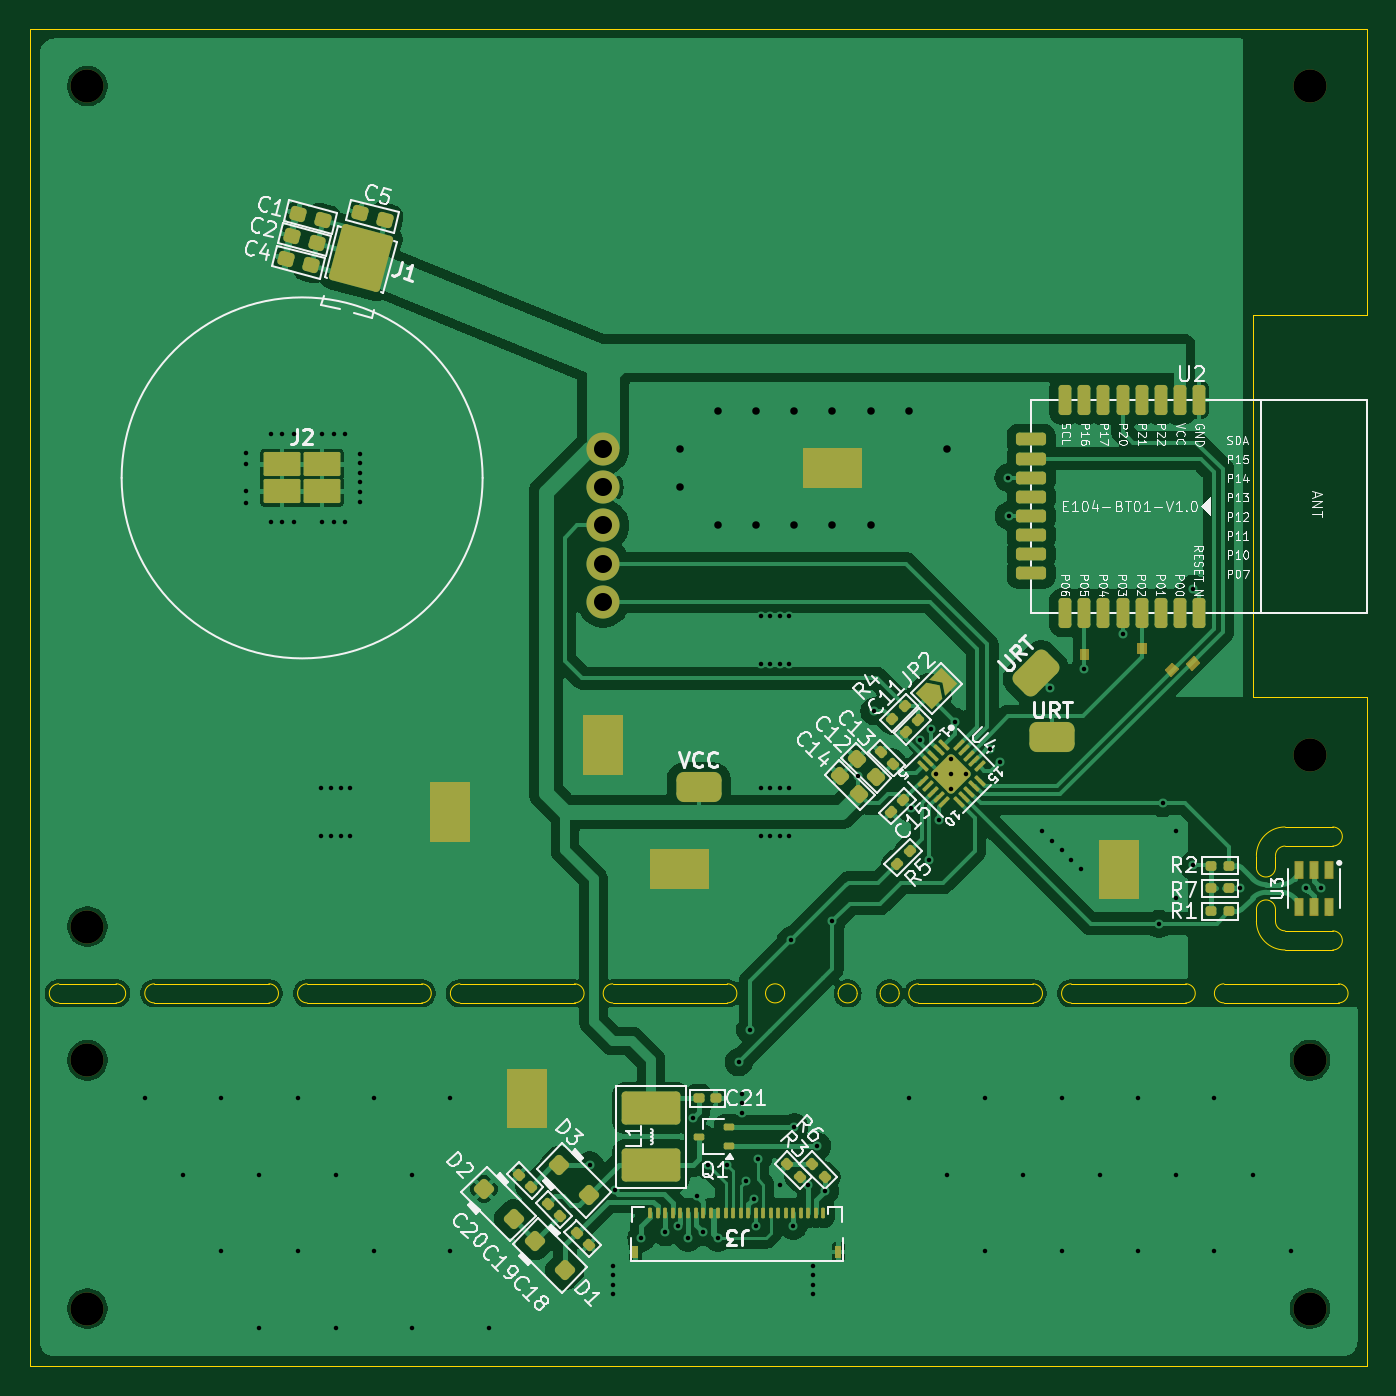
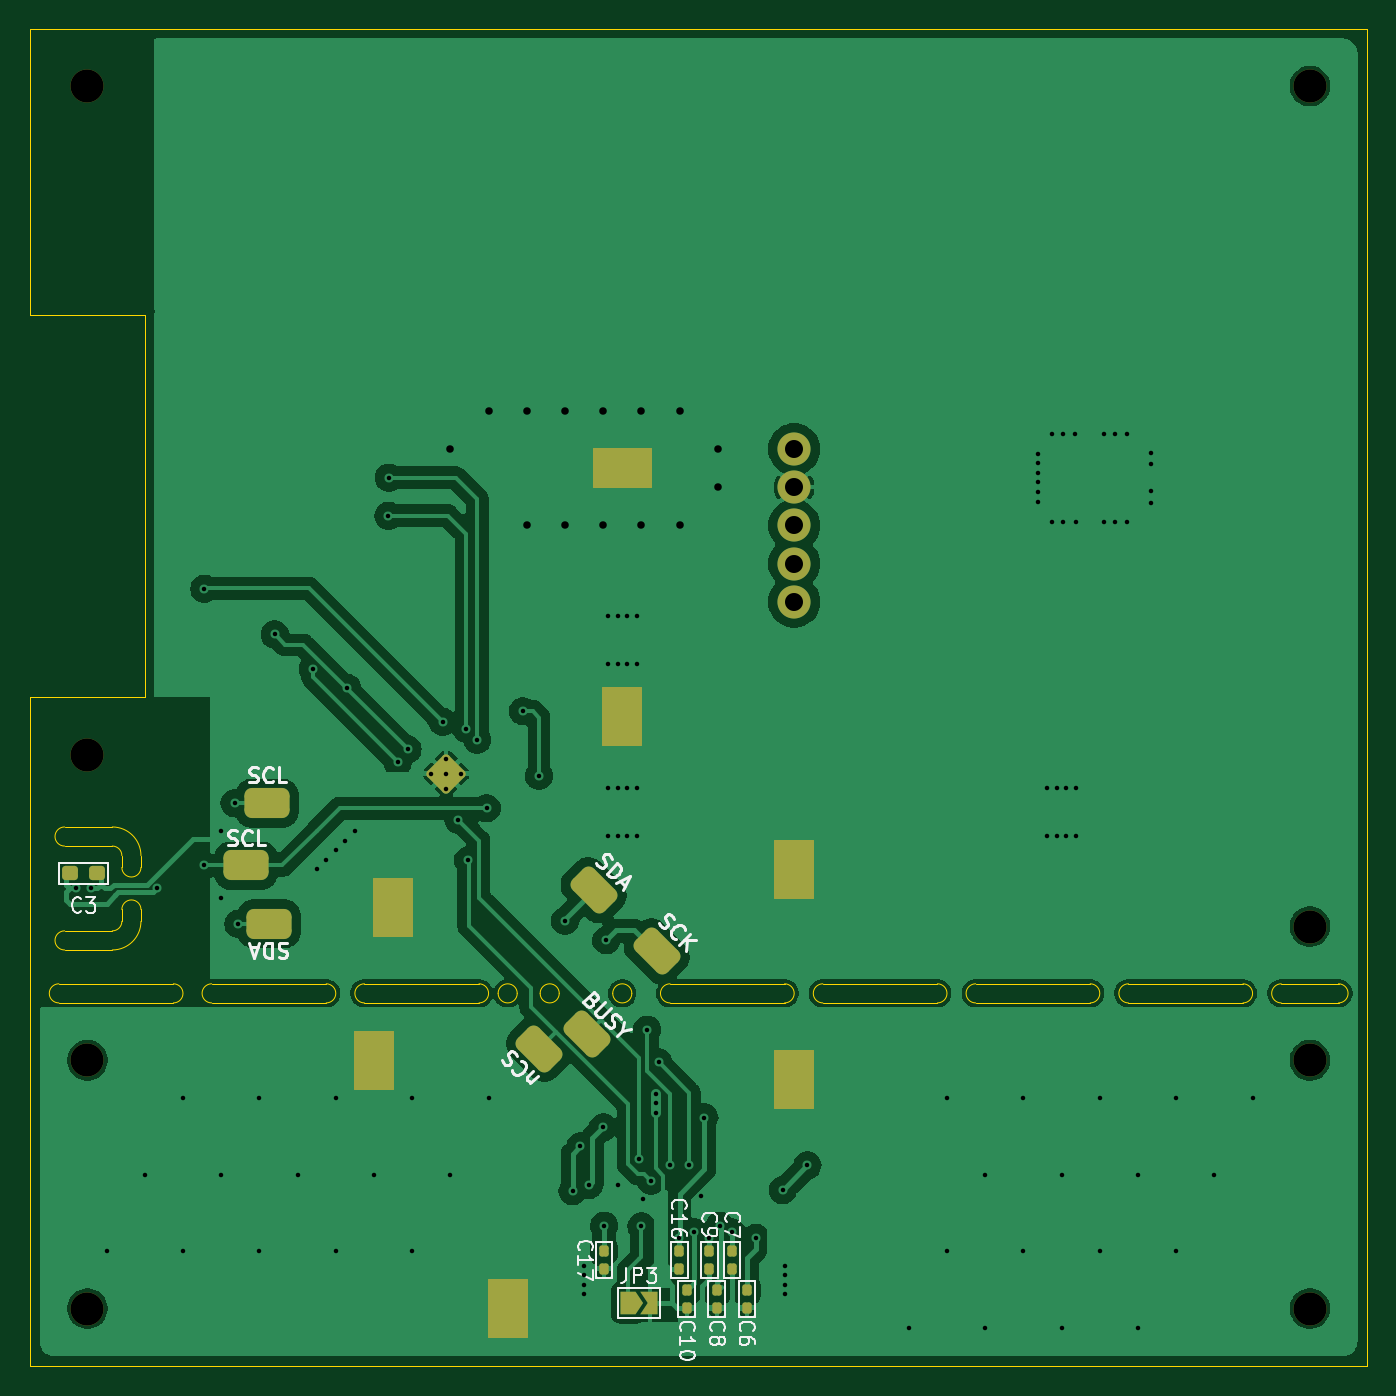
Circuit board: 11 layer files. Board 88.9 x 88.9 mm.
- bottom_copper: DemoBoard_SensorForTemp&Rh_IntegratedWithMCU-CuBottom.gbr (104254 bytes)
- top_copper: DemoBoard_SensorForTemp&Rh_IntegratedWithMCU-CuTop.gbr (146361 bytes)
- outline: DemoBoard_SensorForTemp&Rh_IntegratedWithMCU-EdgeCuts.gbr (4475 bytes)
- bottom_mask: DemoBoard_SensorForTemp&Rh_IntegratedWithMCU-MaskBottom.gbr (5852 bytes)
- top_mask: DemoBoard_SensorForTemp&Rh_IntegratedWithMCU-MaskTop.gbr (11773 bytes)
- drill: DemoBoard_SensorForTemp&Rh_IntegratedWithMCU-NPTH.drl (457 bytes)
- drill: DemoBoard_SensorForTemp&Rh_IntegratedWithMCU-PTH.drl (2698 bytes)
- paste: DemoBoard_SensorForTemp&Rh_IntegratedWithMCU-PasteBottom.gbr (2630 bytes)
- paste: DemoBoard_SensorForTemp&Rh_IntegratedWithMCU-PasteTop.gbr (8786 bytes)
- bottom_silk: DemoBoard_SensorForTemp&Rh_IntegratedWithMCU-SilkBottom.gbr (37854 bytes)
- top_silk: DemoBoard_SensorForTemp&Rh_IntegratedWithMCU-SilkTop.gbr (115532 bytes)

=== bottom_copper: DemoBoard_SensorForTemp&Rh_IntegratedWithMCU-CuBottom.gbr (104254 bytes, source omitted) ===
=== top_copper: DemoBoard_SensorForTemp&Rh_IntegratedWithMCU-CuTop.gbr (146361 bytes, source omitted) ===
=== outline: DemoBoard_SensorForTemp&Rh_IntegratedWithMCU-EdgeCuts.gbr ===
%TF.GenerationSoftware,KiCad,Pcbnew,8.0.6-hq-2-g3d73d9976a*%
%TF.CreationDate,2024-12-20T20:58:29+08:00*%
%TF.ProjectId,DemoBoard_SensorForTemp&Rh_IntegratedWithMCU,44656d6f-426f-4617-9264-5f53656e736f,rev?*%
%TF.SameCoordinates,Original*%
%TF.FileFunction,Profile,NP*%
%FSLAX46Y46*%
G04 Gerber Fmt 4.6, Leading zero omitted, Abs format (unit mm)*
G04 Created by KiCad (PCBNEW 8.0.6-hq-2-g3d73d9976a) date 2024-12-20 20:58:29*
%MOMM*%
%LPD*%
G01*
G04 APERTURE LIST*
%TA.AperFunction,Profile*%
%ADD10C,0.050000*%
%TD*%
G04 APERTURE END LIST*
D10*
X162814000Y-110779400D02*
G75*
G02*
X162814000Y-112049400I0J-635000D01*
G01*
X135255000Y-115570000D02*
G75*
G02*
X135255000Y-114300000I0J635000D01*
G01*
X102235000Y-115570000D02*
X94615000Y-115570000D01*
X157480000Y-95250000D02*
X165100000Y-95250000D01*
X76200000Y-139700000D02*
X76200000Y-50800000D01*
X102235000Y-114300000D02*
G75*
G02*
X102235000Y-115570000I0J-635000D01*
G01*
X122555000Y-114300000D02*
X114935000Y-114300000D01*
X159639000Y-110779400D02*
G75*
G02*
X159004000Y-110144400I0J635000D01*
G01*
X114935000Y-115570000D02*
G75*
G02*
X114935000Y-114300000I0J635000D01*
G01*
X122555000Y-115570000D02*
X114935000Y-115570000D01*
X84455000Y-115570000D02*
G75*
G02*
X84455000Y-114300000I0J635000D01*
G01*
X163195000Y-115570000D02*
X155575000Y-115570000D01*
X142875000Y-115570000D02*
X135255000Y-115570000D01*
X145415000Y-115570000D02*
G75*
G02*
X145415000Y-114300000I0J635000D01*
G01*
X142875000Y-114300000D02*
X135255000Y-114300000D01*
X142875000Y-114300000D02*
G75*
G02*
X142875000Y-115570000I0J-635000D01*
G01*
X162814000Y-103870600D02*
G75*
G02*
X162814000Y-105140600I0J-635000D01*
G01*
X126365000Y-114935000D02*
G75*
G02*
X125095000Y-114935000I-635000J0D01*
G01*
X125095000Y-114935000D02*
G75*
G02*
X126365000Y-114935000I635000J0D01*
G01*
X162814000Y-105140600D02*
X159639000Y-105140600D01*
X112395000Y-114300000D02*
G75*
G02*
X112395000Y-115570000I0J-635000D01*
G01*
X159639000Y-103870600D02*
X162814000Y-103870600D01*
X94615000Y-115570000D02*
G75*
G02*
X94615000Y-114300000I0J635000D01*
G01*
X159004000Y-105775600D02*
G75*
G02*
X159639000Y-105140600I635000J0D01*
G01*
X92075000Y-114300000D02*
G75*
G02*
X92075000Y-115570000I0J-635000D01*
G01*
X78105000Y-115570000D02*
X81915000Y-115570000D01*
X157734000Y-109357000D02*
G75*
G02*
X159004000Y-109357000I635000J0D01*
G01*
X157480000Y-69850000D02*
X157480000Y-95250000D01*
X112395000Y-115570000D02*
X104775000Y-115570000D01*
X92075000Y-114300000D02*
X84455000Y-114300000D01*
X78105000Y-115570000D02*
G75*
G02*
X78105000Y-114300000I0J635000D01*
G01*
X102235000Y-114300000D02*
X94615000Y-114300000D01*
X159639000Y-112049400D02*
X162814000Y-112049400D01*
X112395000Y-114300000D02*
X104775000Y-114300000D01*
X159004000Y-106563000D02*
G75*
G02*
X157734000Y-106563000I-635000J0D01*
G01*
X81915000Y-114300000D02*
X78105000Y-114300000D01*
X153035000Y-114300000D02*
G75*
G02*
X153035000Y-115570000I0J-635000D01*
G01*
X153035000Y-115570000D02*
X145415000Y-115570000D01*
X92075000Y-115570000D02*
X84455000Y-115570000D01*
X76200000Y-50800000D02*
X165100000Y-50800000D01*
X122555000Y-114300000D02*
G75*
G02*
X122555000Y-115570000I0J-635000D01*
G01*
X157734000Y-109357000D02*
X157734000Y-110144400D01*
X153035000Y-114300000D02*
X145415000Y-114300000D01*
X165100000Y-139700000D02*
X76200000Y-139700000D01*
X157734000Y-106563000D02*
X157734000Y-105775600D01*
X131191000Y-114935000D02*
G75*
G02*
X129921000Y-114935000I-635000J0D01*
G01*
X129921000Y-114935000D02*
G75*
G02*
X131191000Y-114935000I635000J0D01*
G01*
X159004000Y-109357000D02*
X159004000Y-110144400D01*
X81915000Y-114300000D02*
G75*
G02*
X81915000Y-115570000I0J-635000D01*
G01*
X163195000Y-114300000D02*
X155575000Y-114300000D01*
X155575000Y-115570000D02*
G75*
G02*
X155575000Y-114300000I0J635000D01*
G01*
X133985000Y-114935000D02*
G75*
G02*
X132715000Y-114935000I-635000J0D01*
G01*
X132715000Y-114935000D02*
G75*
G02*
X133985000Y-114935000I635000J0D01*
G01*
X165100000Y-69850000D02*
X157480000Y-69850000D01*
X159639000Y-112049400D02*
G75*
G02*
X157734000Y-110144400I0J1905000D01*
G01*
X104775000Y-115570000D02*
G75*
G02*
X104775000Y-114300000I0J635000D01*
G01*
X163195000Y-114300000D02*
G75*
G02*
X163195000Y-115570000I0J-635000D01*
G01*
X157734000Y-105775600D02*
G75*
G02*
X159639000Y-103870600I1905000J0D01*
G01*
X159004000Y-106563000D02*
X159004000Y-105775600D01*
X162814000Y-110779400D02*
X159639000Y-110779400D01*
X165100000Y-50800000D02*
X165100000Y-69850000D01*
X165100000Y-95250000D02*
X165100000Y-139700000D01*
M02*

=== bottom_mask: DemoBoard_SensorForTemp&Rh_IntegratedWithMCU-MaskBottom.gbr ===
%TF.GenerationSoftware,KiCad,Pcbnew,8.0.6-hq-2-g3d73d9976a*%
%TF.CreationDate,2024-12-20T20:58:29+08:00*%
%TF.ProjectId,DemoBoard_SensorForTemp&Rh_IntegratedWithMCU,44656d6f-426f-4617-9264-5f53656e736f,rev?*%
%TF.SameCoordinates,Original*%
%TF.FileFunction,Soldermask,Bot*%
%TF.FilePolarity,Negative*%
%FSLAX46Y46*%
G04 Gerber Fmt 4.6, Leading zero omitted, Abs format (unit mm)*
G04 Created by KiCad (PCBNEW 8.0.6-hq-2-g3d73d9976a) date 2024-12-20 20:58:29*
%MOMM*%
%LPD*%
G01*
G04 APERTURE LIST*
G04 Aperture macros list*
%AMRoundRect*
0 Rectangle with rounded corners*
0 $1 Rounding radius*
0 $2 $3 $4 $5 $6 $7 $8 $9 X,Y pos of 4 corners*
0 Add a 4 corners polygon primitive as box body*
4,1,4,$2,$3,$4,$5,$6,$7,$8,$9,$2,$3,0*
0 Add four circle primitives for the rounded corners*
1,1,$1+$1,$2,$3*
1,1,$1+$1,$4,$5*
1,1,$1+$1,$6,$7*
1,1,$1+$1,$8,$9*
0 Add four rect primitives between the rounded corners*
20,1,$1+$1,$2,$3,$4,$5,0*
20,1,$1+$1,$4,$5,$6,$7,0*
20,1,$1+$1,$6,$7,$8,$9,0*
20,1,$1+$1,$8,$9,$2,$3,0*%
%AMFreePoly0*
4,1,6,1.000000,0.000000,0.500000,-0.750000,-0.500000,-0.750000,-0.500000,0.750000,0.500000,0.750000,1.000000,0.000000,1.000000,0.000000,$1*%
%AMFreePoly1*
4,1,6,0.500000,-0.750000,-0.650000,-0.750000,-0.150000,0.000000,-0.650000,0.750000,0.500000,0.750000,0.500000,-0.750000,0.500000,-0.750000,$1*%
G04 Aperture macros list end*
%ADD10C,0.100000*%
%ADD11C,2.200000*%
%ADD12RoundRect,0.250000X-1.060660X0.000000X0.000000X-1.060660X1.060660X0.000000X0.000000X1.060660X0*%
%ADD13RoundRect,0.155000X0.155000X-0.212500X0.155000X0.212500X-0.155000X0.212500X-0.155000X-0.212500X0*%
%ADD14RoundRect,0.500000X1.000000X0.500000X-1.000000X0.500000X-1.000000X-0.500000X1.000000X-0.500000X0*%
%ADD15FreePoly0,180.000000*%
%ADD16FreePoly1,180.000000*%
%ADD17RoundRect,0.500000X0.353553X1.060660X-1.060660X-0.353553X-0.353553X-1.060660X1.060660X0.353553X0*%
%ADD18RoundRect,0.237500X0.287500X0.237500X-0.287500X0.237500X-0.287500X-0.237500X0.287500X-0.237500X0*%
%ADD19RoundRect,0.500000X-0.353553X-1.060660X1.060660X0.353553X0.353553X1.060660X-1.060660X-0.353553X0*%
%ADD20RoundRect,0.500000X-1.000000X-0.500000X1.000000X-0.500000X1.000000X0.500000X-1.000000X0.500000X0*%
G04 APERTURE END LIST*
D10*
X132080000Y-133985000D02*
X134620000Y-133985000D01*
X134620000Y-137795000D01*
X132080000Y-137795000D01*
X132080000Y-133985000D01*
G36*
X132080000Y-133985000D02*
G01*
X134620000Y-133985000D01*
X134620000Y-137795000D01*
X132080000Y-137795000D01*
X132080000Y-133985000D01*
G37*
X139700000Y-107315000D02*
X142240000Y-107315000D01*
X142240000Y-111125000D01*
X139700000Y-111125000D01*
X139700000Y-107315000D01*
G36*
X139700000Y-107315000D02*
G01*
X142240000Y-107315000D01*
X142240000Y-111125000D01*
X139700000Y-111125000D01*
X139700000Y-107315000D01*
G37*
X140970000Y-117475000D02*
X143510000Y-117475000D01*
X143510000Y-121285000D01*
X140970000Y-121285000D01*
X140970000Y-117475000D01*
G36*
X140970000Y-117475000D02*
G01*
X143510000Y-117475000D01*
X143510000Y-121285000D01*
X140970000Y-121285000D01*
X140970000Y-117475000D01*
G37*
X113030000Y-104775000D02*
X115570000Y-104775000D01*
X115570000Y-108585000D01*
X113030000Y-108585000D01*
X113030000Y-104775000D01*
G36*
X113030000Y-104775000D02*
G01*
X115570000Y-104775000D01*
X115570000Y-108585000D01*
X113030000Y-108585000D01*
X113030000Y-104775000D01*
G37*
X124460000Y-94615000D02*
X127000000Y-94615000D01*
X127000000Y-98425000D01*
X124460000Y-98425000D01*
X124460000Y-94615000D01*
G36*
X124460000Y-94615000D02*
G01*
X127000000Y-94615000D01*
X127000000Y-98425000D01*
X124460000Y-98425000D01*
X124460000Y-94615000D01*
G37*
X123825000Y-78740000D02*
X127635000Y-78740000D01*
X127635000Y-81280000D01*
X123825000Y-81280000D01*
X123825000Y-78740000D01*
G36*
X123825000Y-78740000D02*
G01*
X127635000Y-78740000D01*
X127635000Y-81280000D01*
X123825000Y-81280000D01*
X123825000Y-78740000D01*
G37*
X113030000Y-118745000D02*
X115570000Y-118745000D01*
X115570000Y-122555000D01*
X113030000Y-122555000D01*
X113030000Y-118745000D01*
G36*
X113030000Y-118745000D02*
G01*
X115570000Y-118745000D01*
X115570000Y-122555000D01*
X113030000Y-122555000D01*
X113030000Y-118745000D01*
G37*
D11*
%TO.C,TP7*%
X114300000Y-81280000D03*
%TD*%
%TO.C,TP10*%
X114300000Y-86360000D03*
%TD*%
%TO.C,REF\u002A\u002A*%
X161290000Y-119380000D03*
%TD*%
%TO.C,TP9*%
X114300000Y-88900000D03*
%TD*%
%TO.C,REF\u002A\u002A*%
X80010000Y-110490000D03*
%TD*%
%TO.C,REF\u002A\u002A*%
X161290000Y-99060000D03*
%TD*%
%TO.C,REF\u002A\u002A*%
X161290000Y-135890000D03*
%TD*%
%TO.C,TP8*%
X114300000Y-83820000D03*
%TD*%
%TO.C,REF\u002A\u002A*%
X80010000Y-119380000D03*
%TD*%
D12*
%TO.C,U4*%
X137440051Y-100330000D03*
%TD*%
D11*
%TO.C,REF\u002A\u002A*%
X161290000Y-54610000D03*
%TD*%
%TO.C,REF\u002A\u002A*%
X80010000Y-135890000D03*
%TD*%
%TO.C,REF\u002A\u002A*%
X80010000Y-54610000D03*
%TD*%
%TO.C,TP6*%
X114300000Y-78740000D03*
%TD*%
D13*
%TO.C,C7*%
X118440000Y-133231700D03*
X118440000Y-132096700D03*
%TD*%
D14*
%TO.C,SCL*%
X149352000Y-102285800D03*
%TD*%
D15*
%TO.C,JP3*%
X125349000Y-135509000D03*
D16*
X123899000Y-135509000D03*
%TD*%
D17*
%TO.C,SDA*%
X127635000Y-108077000D03*
%TD*%
D18*
%TO.C,C3*%
X162419000Y-106944000D03*
X160669000Y-106944000D03*
%TD*%
D13*
%TO.C,C10*%
X121440000Y-135822500D03*
X121440000Y-134687500D03*
%TD*%
D17*
%TO.C,SCK*%
X123444000Y-112141000D03*
%TD*%
D13*
%TO.C,C17*%
X126940000Y-133231700D03*
X126940000Y-132096700D03*
%TD*%
D19*
%TO.C,nCS*%
X131254500Y-118618000D03*
%TD*%
D13*
%TO.C,C9*%
X119940000Y-133231700D03*
X119940000Y-132096700D03*
%TD*%
D20*
%TO.C,SDA*%
X149225000Y-110312200D03*
%TD*%
D13*
%TO.C,C8*%
X119440000Y-135822500D03*
X119440000Y-134687500D03*
%TD*%
D17*
%TO.C,BUSY*%
X128079500Y-117665500D03*
%TD*%
D14*
%TO.C,SCL*%
X150749000Y-106426000D03*
%TD*%
D13*
%TO.C,C6*%
X117440000Y-135822500D03*
X117440000Y-134687500D03*
%TD*%
%TO.C,C16*%
X121940000Y-133231700D03*
X121940000Y-132096700D03*
%TD*%
M02*

=== top_mask: DemoBoard_SensorForTemp&Rh_IntegratedWithMCU-MaskTop.gbr (11773 bytes, source omitted) ===
=== drill: DemoBoard_SensorForTemp&Rh_IntegratedWithMCU-NPTH.drl ===
M48
; DRILL file {KiCad 8.0.6-hq-2-g3d73d9976a} date 2024-12-20T20:58:29+0800
; FORMAT={-:-/ absolute / inch / decimal}
; #@! TF.CreationDate,2024-12-20T20:58:29+08:00
; #@! TF.GenerationSoftware,Kicad,Pcbnew,8.0.6-hq-2-g3d73d9976a
; #@! TF.FileFunction,NonPlated,1,2,NPTH
FMAT,2
INCH
; #@! TA.AperFunction,NonPlated,NPTH,ComponentDrill
T1C0.0866
%
G90
G05
T1
X3.15Y-2.15
X3.15Y-4.35
X3.15Y-4.7
X3.15Y-5.35
X6.35Y-2.15
X6.35Y-3.9
X6.35Y-4.7
X6.35Y-5.35
M30

=== drill: DemoBoard_SensorForTemp&Rh_IntegratedWithMCU-PTH.drl ===
M48
; DRILL file {KiCad 8.0.6-hq-2-g3d73d9976a} date 2024-12-20T20:58:29+0800
; FORMAT={-:-/ absolute / inch / decimal}
; #@! TF.CreationDate,2024-12-20T20:58:29+08:00
; #@! TF.GenerationSoftware,Kicad,Pcbnew,8.0.6-hq-2-g3d73d9976a
; #@! TF.FileFunction,Plated,1,2,PTH
FMAT,2
INCH
; #@! TA.AperFunction,Plated,PTH,ViaDrill
T1C0.0118
; #@! TA.AperFunction,Plated,PTH,ComponentDrill
T2C0.0118
; #@! TA.AperFunction,Plated,PTH,ViaDrill
T3C0.0197
; #@! TA.AperFunction,Plated,PTH,ComponentDrill
T4C0.0472
%
G90
G05
T1
X3.3Y-4.8
X3.4Y-5.0
X3.5Y-4.8
X3.5Y-5.2
X3.565Y-3.11
X3.565Y-3.14
X3.565Y-3.21
X3.565Y-3.24
X3.6Y-5.0
X3.6Y-5.4
X3.63Y-3.06
X3.63Y-3.29
X3.659Y-3.06
X3.66Y-3.29
X3.69Y-3.06
X3.69Y-3.29
X3.7Y-4.8
X3.7Y-5.2
X3.7625Y-3.9875
X3.7625Y-4.1125
X3.7633Y-3.29
X3.765Y-3.06
X3.7875Y-3.9875
X3.7875Y-4.1125
X3.795Y-3.06
X3.795Y-3.29
X3.8Y-5.0
X3.8Y-5.4
X3.8125Y-3.9875
X3.8125Y-4.1125
X3.825Y-3.06
X3.825Y-3.29
X3.8375Y-3.9875
X3.8375Y-4.1125
X3.8625Y-3.1125
X3.8625Y-3.1375
X3.8625Y-3.1625
X3.8625Y-3.1875
X3.8625Y-3.2125
X3.8625Y-3.2375
X3.9Y-4.8
X3.9Y-5.2
X4.0Y-5.0
X4.0Y-5.4
X4.1Y-4.8
X4.1Y-5.2
X4.2Y-5.4
X4.4654Y-4.9754
X4.525Y-5.2375
X4.525Y-5.2625
X4.525Y-5.2875
X4.525Y-5.3125
X4.53Y-5.04
X4.6Y-5.165
X4.663Y-5.15
X4.695Y-5.133
X4.722Y-5.165
X4.735Y-4.85
X4.745Y-5.055
X4.761Y-5.15
X4.775Y-4.975
X4.8008Y-5.165
X4.825Y-4.975
X4.855Y-4.705
X4.8625Y-4.7875
X4.8625Y-4.8125
X4.8625Y-4.8375
X4.875Y-5.015
X4.885Y-4.62
X4.895Y-5.062
X4.9Y-5.135
X4.905Y-4.9575
X4.9125Y-3.5375
X4.9125Y-3.6625
X4.9125Y-3.9875
X4.9125Y-4.1125
X4.9375Y-3.5375
X4.9375Y-3.6625
X4.9375Y-3.9875
X4.9375Y-4.1125
X4.962Y-5.027
X4.9625Y-3.5375
X4.9625Y-3.6625
X4.9625Y-3.9875
X4.9625Y-4.1125
X4.9875Y-3.5375
X4.9875Y-3.6625
X4.9875Y-3.9875
X4.9875Y-4.1125
X4.9917Y-4.3857
X4.9976Y-5.133
X5.0Y-4.875
X5.037Y-5.027
X5.05Y-5.2375
X5.05Y-5.2625
X5.05Y-5.2875
X5.05Y-5.3125
X5.06Y-4.925
X5.08Y-5.0425
X5.1Y-4.335
X5.168Y-3.956
X5.21Y-3.786
X5.3Y-4.8
X5.305Y-4.04
X5.33Y-3.861
X5.353Y-4.176
X5.358Y-3.832
X5.3788Y-4.0713
X5.4Y-5.0
X5.42Y-3.8143
X5.5Y-4.8
X5.5Y-5.2
X5.512Y-3.886
X5.538Y-3.92
X5.561Y-3.175
X5.562Y-3.275
X5.6Y-5.0
X5.65Y-4.1
X5.67Y-3.725
X5.675Y-4.125
X5.7Y-4.15
X5.7Y-4.8
X5.7Y-5.2
X5.725Y-4.175
X5.75Y-4.2
X5.76Y-3.676
X5.8Y-5.0
X5.8597Y-3.5853
X5.9Y-4.8
X5.9Y-5.2
X5.955Y-4.343
X5.965Y-4.027
X6.0Y-4.1
X6.0Y-4.275
X6.0Y-5.0
X6.044Y-3.466
X6.045Y-4.19
X6.1Y-4.8
X6.1Y-5.2
X6.1675Y-4.2504
X6.2Y-5.0
X6.3Y-5.2
X6.34Y-4.2504
X6.38Y-4.2504
T2
X5.3721Y-3.95
X5.411Y-3.911
X5.411Y-3.95
X5.411Y-3.989
X5.45Y-3.95
T3
X4.7Y-3.1
X4.7Y-3.2
X4.8Y-3.0
X4.8Y-3.3
X4.9Y-3.0
X4.9Y-3.3
X5.0Y-3.0
X5.0Y-3.3
X5.1Y-3.0
X5.1Y-3.3
X5.2Y-3.0
X5.2Y-3.3
X5.3Y-3.0
X5.4Y-3.1
T4
X4.5Y-3.1
X4.5Y-3.2
X4.5Y-3.3
X4.5Y-3.4
X4.5Y-3.5
M30

=== paste: DemoBoard_SensorForTemp&Rh_IntegratedWithMCU-PasteBottom.gbr (2630 bytes, source withheld) ===
=== paste: DemoBoard_SensorForTemp&Rh_IntegratedWithMCU-PasteTop.gbr (8786 bytes, source omitted) ===
=== bottom_silk: DemoBoard_SensorForTemp&Rh_IntegratedWithMCU-SilkBottom.gbr (37854 bytes, source omitted) ===
=== top_silk: DemoBoard_SensorForTemp&Rh_IntegratedWithMCU-SilkTop.gbr (115532 bytes, source omitted) ===
